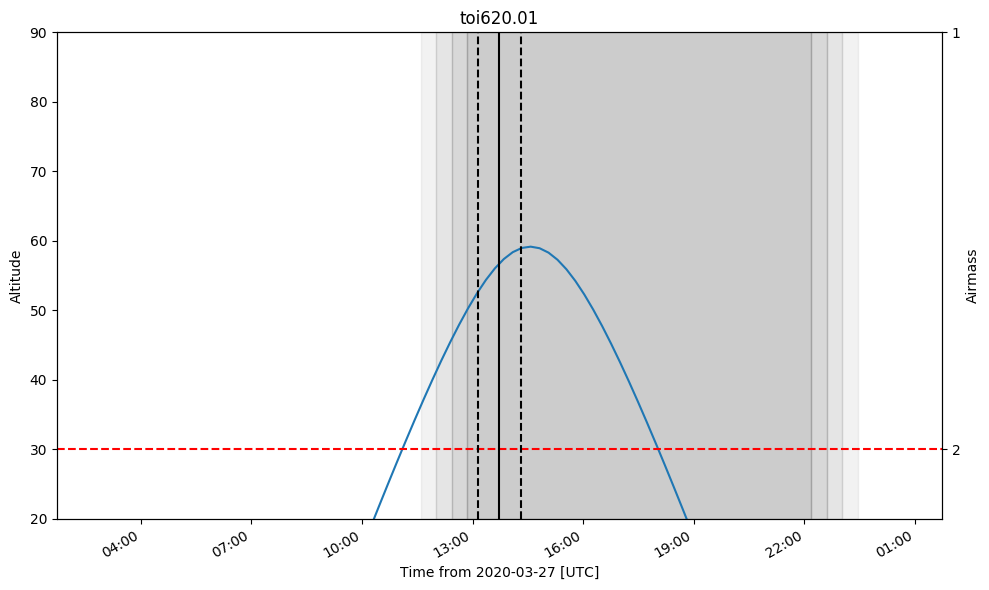

Data behind this chart, as committed beside it:
ingress, midtransit, egress
2020-03-27 13:09:36.804, 2020-03-27 13:44:40.417, 2020-03-27 14:19:44.030
